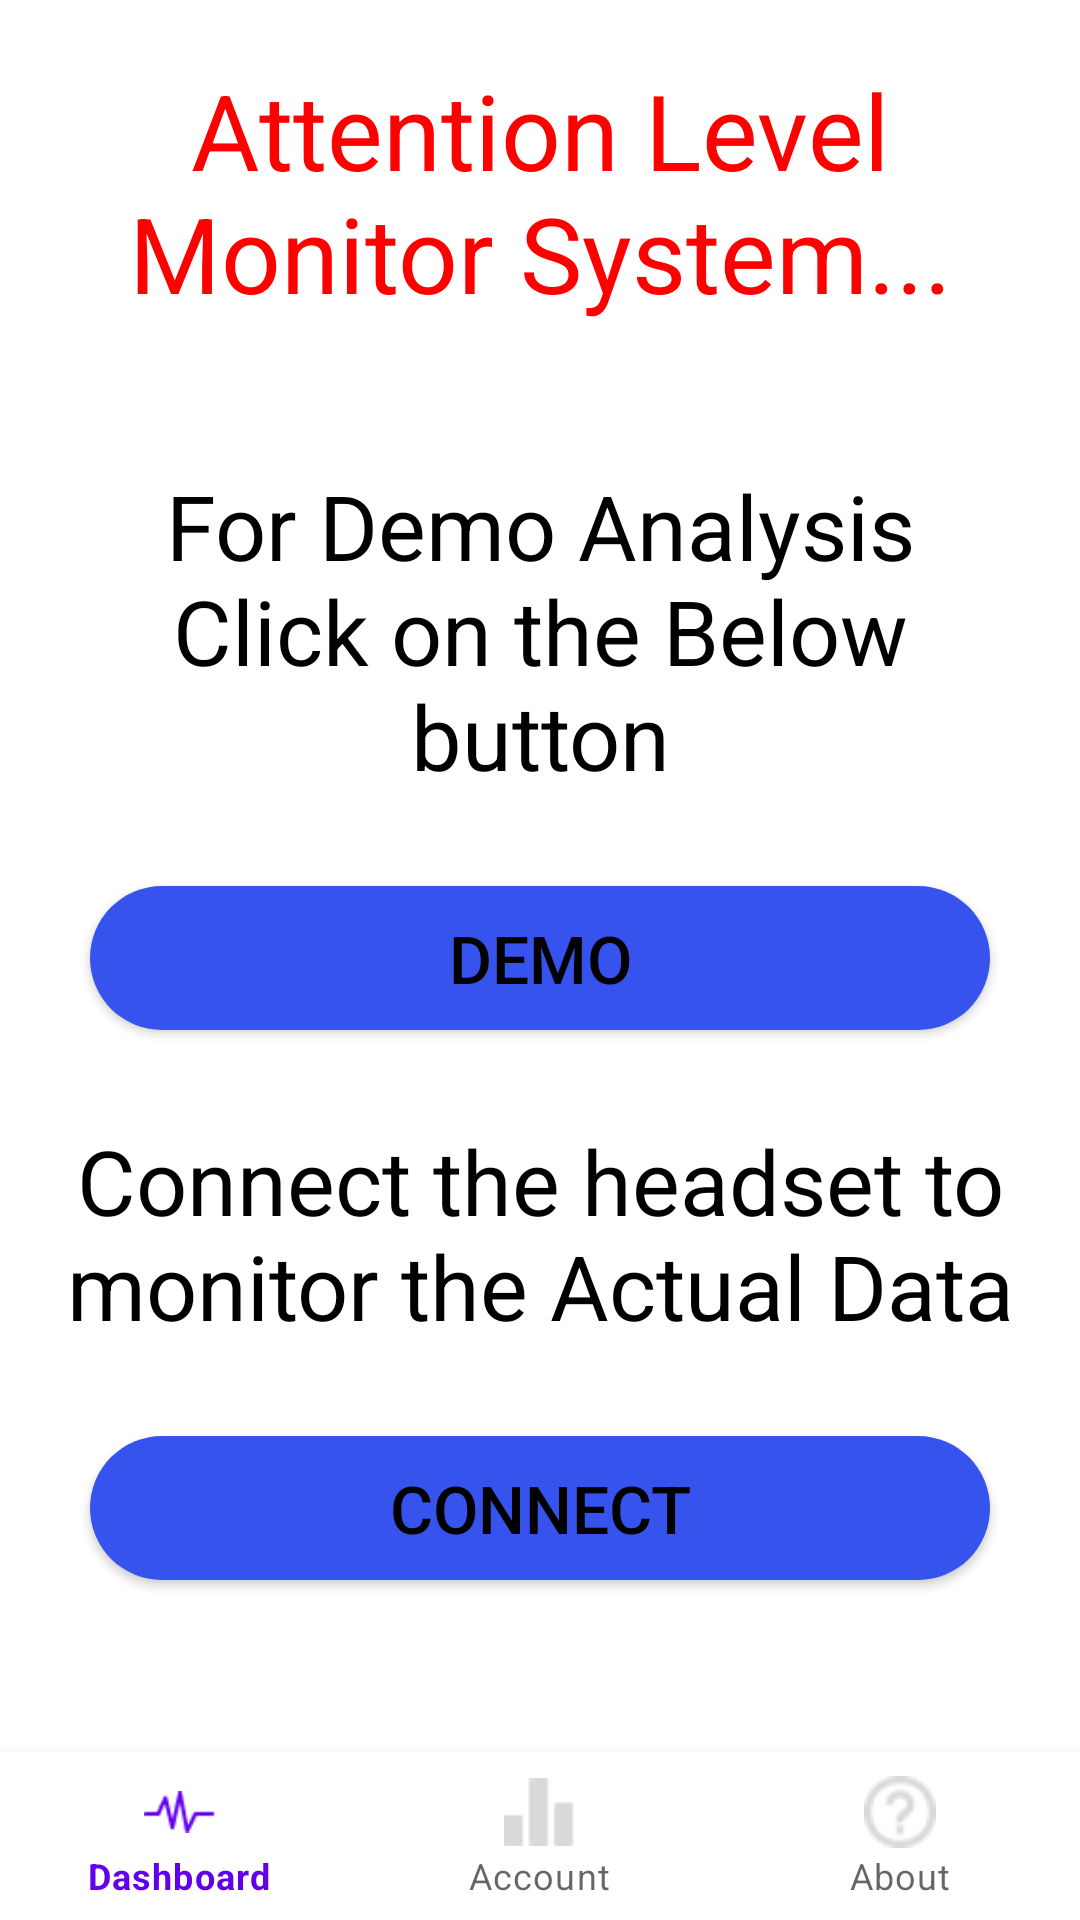

Here is an Android app screen rendered from its layout file. Give the layout XML and the strings, colors and styles it references.
<!-- AndroidManifest.xml: application theme Theme.AttentionMonitor -->
<!-- res/layout/main_view.xml -->
<?xml version="1.0" encoding="utf-8"?>
<LinearLayout xmlns:android="http://schemas.android.com/apk/res/android"
    xmlns:app="http://schemas.android.com/apk/res-auto"
    xmlns:tools="http://schemas.android.com/tools"
    android:orientation="vertical"
    android:background="@color/design_default_color_on_primary"
    android:layout_width="match_parent"
    android:layout_height="match_parent"
    tools:context=".DemoActivity">

    <TextView
        android:id="@+id/tv_filedemo"
        android:layout_width="match_parent"
        android:layout_height="wrap_content"
        android:layout_margin="20dp"
        android:gravity="center"
        android:text="Attention Level Monitor System..."
        android:textColor="#FF0000"
        android:textSize="35sp" />

    <View
        android:layout_width="1dp"
        android:layout_height="0dp"
        android:layout_weight="1" />

    <TextView

        android:textSize="30sp"
        android:textColor="#000000"
        android:gravity="center"
        android:id="@+id/tv_adapter"
        android:layout_width="match_parent"
        android:layout_height="wrap_content"
        android:layout_marginLeft="20dp"
        android:layout_marginRight="20dp"
        android:text="For Demo Analysis Click on the Below button" />

    <Button
        android:textSize="22sp"
        android:textColor="#000000"
        android:id="@+id/btn_filedemo"
        android:background="@drawable/rounded_corners"
        android:layout_width="match_parent"
        android:layout_height="wrap_content"
        android:layout_margin="30dp"
        android:text="Demo" />



    <TextView
        android:textSize="30sp"
        android:textColor="#000000"
        android:gravity="center"
        android:id="@+id/tv_device"
        android:layout_width="match_parent"
        android:layout_height="wrap_content"
        android:layout_marginLeft="20dp"
        android:layout_marginRight="20dp"
        android:text="Connect the headset to monitor the Actual Data" />

    <Button
        android:id="@+id/btn_device"
        android:layout_width="match_parent"
        android:layout_height="wrap_content"
        android:layout_margin="30dp"
        android:background="@drawable/rounded_corners"
        android:text="Connect"
        android:textColor="#000000"
        android:textSize="22sp" />

    <View
        android:layout_width="1dp"
        android:layout_height="0dp"
        android:layout_weight="1" />

    <com.google.android.material.bottomnavigation.BottomNavigationView
        android:id="@+id/bottom_navigation"
        android:layout_width="match_parent"
        android:layout_height="wrap_content"
        android:layout_alignParentBottom="true"
        android:background="#ffff"
        app:menu="@menu/menu_bottom"/>


</LinearLayout>
<!-- resources referenced by this layout -->
<resources>
  <!-- drawable rounded_corners (drawable) -->
  <?xml version="1.0" encoding="utf-8"?>
  <shape xmlns:android="http://schemas.android.com/apk/res/android">
      <corners android:radius="24dp" />
      <solid android:color="#3753ED" />
  </shape>
  <style name="Theme.AttentionMonitor" parent="Theme.MaterialComponents.DayNight.DarkActionBar">
          
          <item name="colorPrimary">@color/purple_500</item>
          <item name="colorPrimaryVariant">@color/purple_700</item>
          <item name="colorOnPrimary">@color/white</item>
          
          <item name="colorSecondary">@color/teal_200</item>
          <item name="colorSecondaryVariant">@color/teal_700</item>
          <item name="colorOnSecondary">@color/black</item>
          
          <item name="android:statusBarColor" tools:targetApi="l">?attr/colorPrimaryVariant</item>
          
      </style>
  <color name="purple_500">#FF6200EE</color>
  <color name="purple_700">#FF3700B3</color>
  <color name="white">#FFFFFFFF</color>
  <color name="teal_200">#FF03DAC5</color>
  <color name="teal_700">#FF018786</color>
  <color name="black">#FF000000</color>
</resources>
